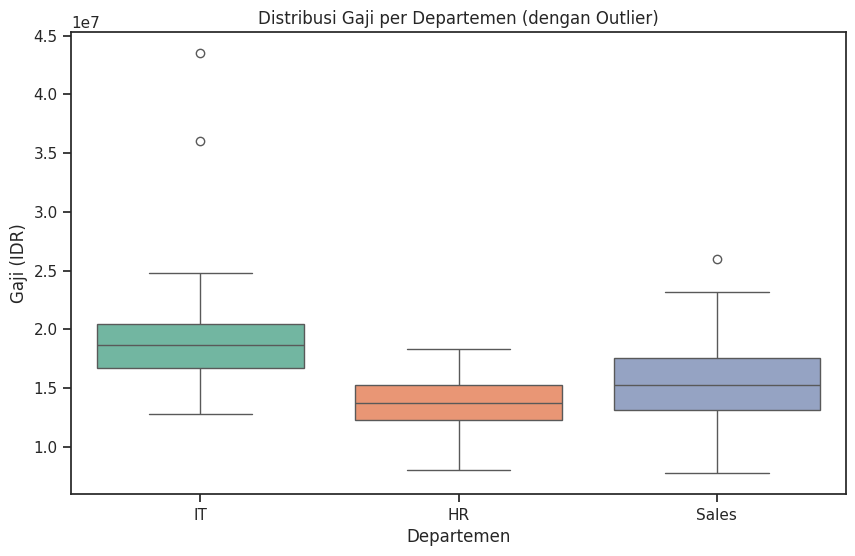
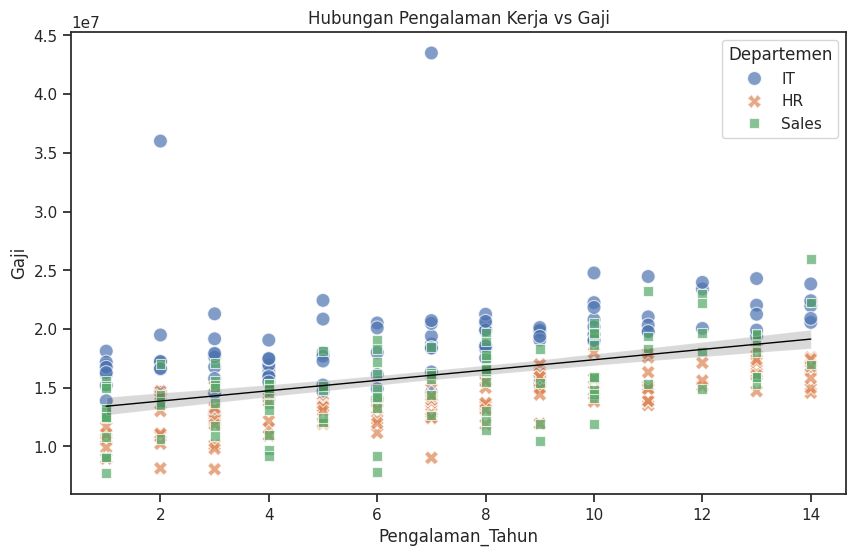

Here is the Python script that generated these plots, in order:
# TUTORIAL: 75 Mastering Box Plots and Scatterplots
# Box Plot: Bagus untuk melihat outlier dan statistik lima serangkai (min, Q1, median, Q3, max).
# Scatterplot: Bagus untuk melihat hubungan (korelasi) antara dua variabel numerik.

import matplotlib.pyplot as plt
import seaborn as sns
import pandas as pd
import numpy as np

# --- Setup Data Dummy ---
np.random.seed(10)
# Membuat data gaji untuk 3 departemen
gaji_it = np.random.normal(15000000, 2000000, 100)
gaji_hr = np.random.normal(10000000, 1500000, 100)
gaji_sales = np.random.normal(12000000, 3000000, 100)

# Menambahkan outlier ekstrem di IT
gaji_it = np.append(gaji_it, [35000000, 40000000]) 

data = {
    'Gaji': np.concatenate([gaji_it, gaji_hr, gaji_sales]),
    'Departemen': ['IT'] * 102 + ['HR'] * 100 + ['Sales'] * 100,
    'Pengalaman_Tahun': np.random.randint(1, 15, 302)
}
# Menambahkan korelasi buatan: Gaji naik seiring pengalaman
data['Gaji'] = data['Gaji'] + (data['Pengalaman_Tahun'] * 500000)

df = pd.DataFrame(data)
sns.set_theme(style="ticks")

# --- 1. Box Plot (Mendeteksi Outlier) ---
print("--- 1. Box Plot ---")

plt.figure(figsize=(10, 6))

# x=Kategori, y=Numerik
sns.boxplot(x='Departemen', y='Gaji', data=df, palette="Set2")

plt.title('Distribusi Gaji per Departemen (dengan Outlier)')
plt.ylabel('Gaji (IDR)')

# plt.show()
print("[INFO] Box Plot telah dibuat. Perhatikan titik-titik di luar 'kumis' (whiskers) adalah outlier.")


# --- 2. Scatterplot (Melihat Hubungan/Korelasi) ---
print("\n--- 2. Scatterplot ---")

plt.figure(figsize=(10, 6))

# hue='Departemen' memberikan warna berbeda untuk setiap departemen
# alpha=0.6 membuat titik sedikit transparan agar terlihat jika menumpuk
sns.scatterplot(x='Pengalaman_Tahun', y='Gaji', data=df, hue='Departemen', style='Departemen', s=100, alpha=0.7)

plt.title('Hubungan Pengalaman Kerja vs Gaji')
plt.xlabel('Pengalaman (Tahun)')
plt.ylabel('Gaji (IDR)')

# Menambahkan garis regresi (trendline) sederhana untuk seluruh data
# scatter=False agar tidak menggambar ulang titik-titik
sns.regplot(x='Pengalaman_Tahun', y='Gaji', data=df, scatter=False, color='black', line_kws={"linewidth": 1})

# plt.show()
print("[INFO] Scatterplot telah dibuat.")
print("Analisis: Terlihat tren positif, semakin lama pengalaman, gaji cenderung naik.")

# Tips:
# Gunakan `sns.pairplot(df)` jika ingin melihat scatterplot antar SEMUA variabel numerik sekaligus.
